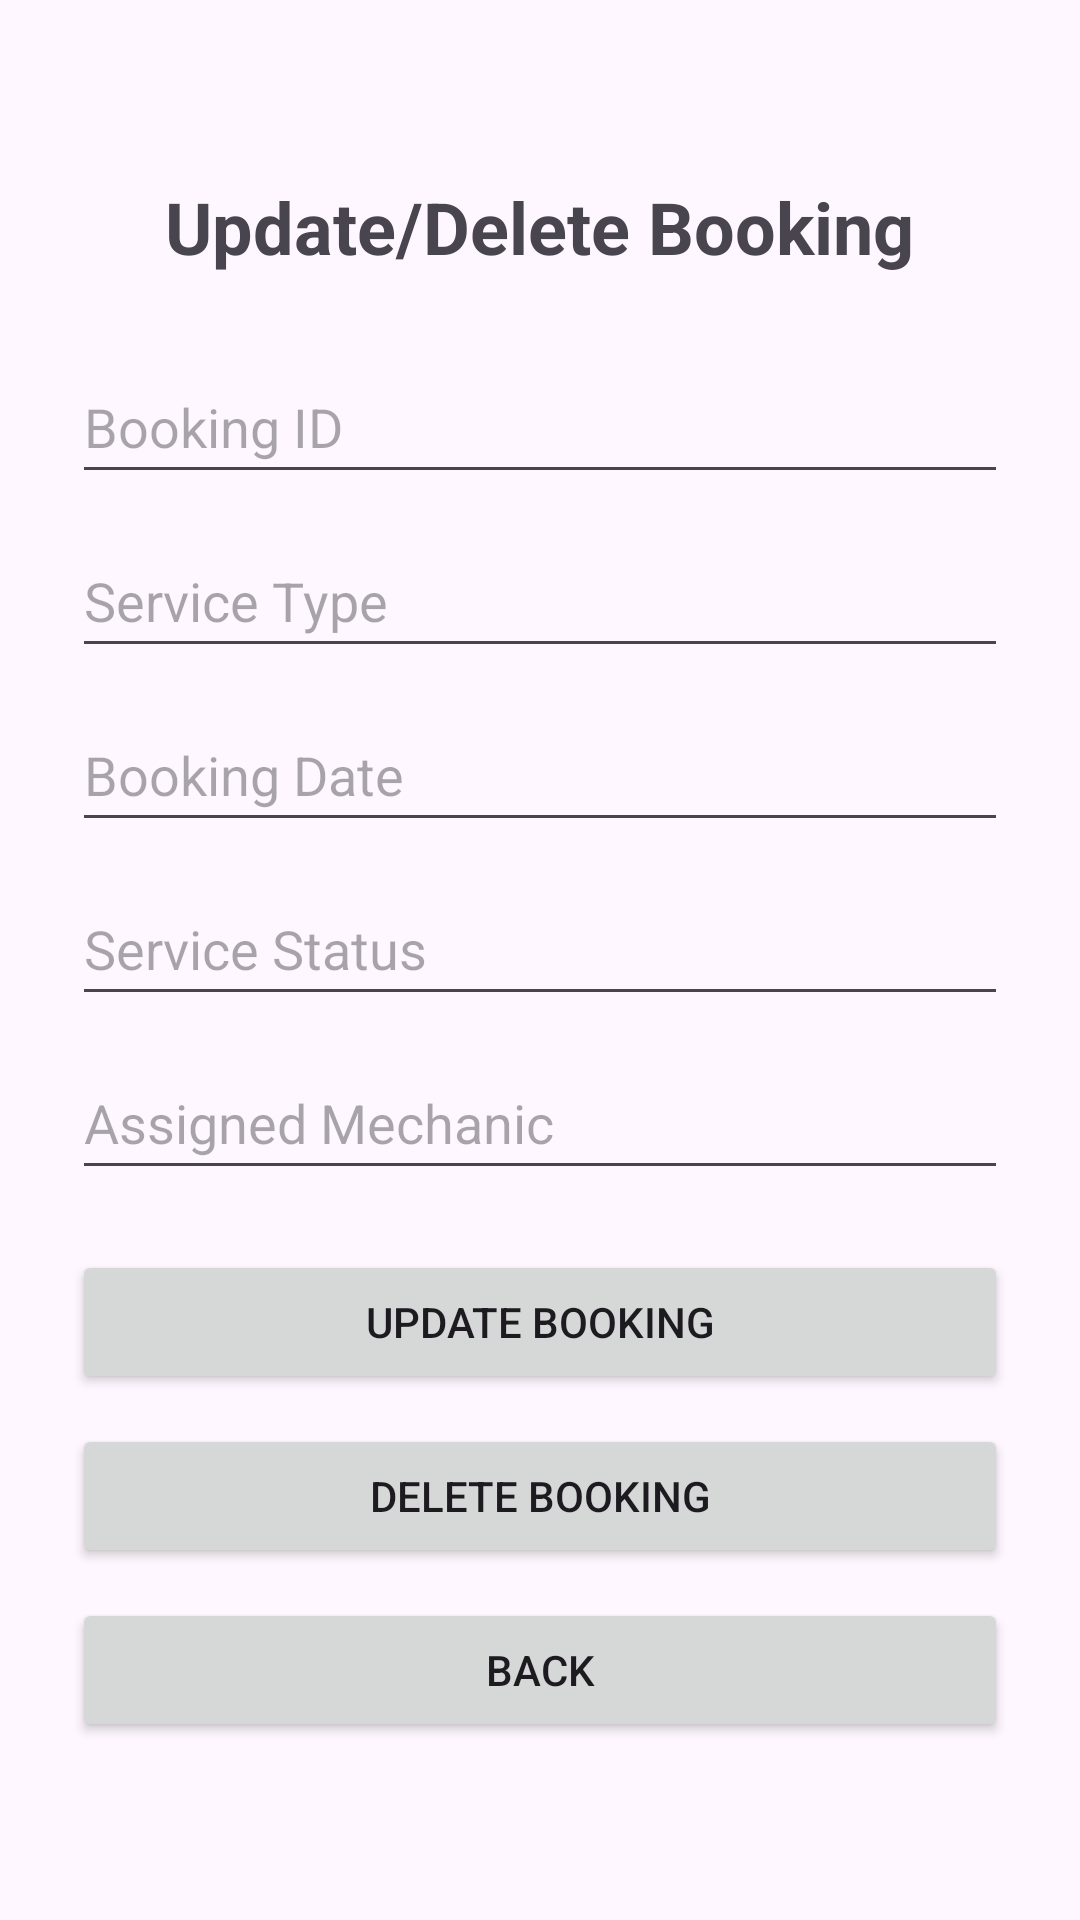

This screen was rendered from an Android layout file. Write that file and the resources it references.
<!-- AndroidManifest.xml: application theme Theme.IMOB301Asssignment -->
<!-- res/layout/activity_update_delete_booking.xml -->
<?xml version="1.0" encoding="utf-8"?>
<LinearLayout xmlns:android="http://schemas.android.com/apk/res/android"
    xmlns:app="http://schemas.android.com/apk/res-auto"
    xmlns:tools="http://schemas.android.com/tools"
    android:id="@+id/main"
    android:layout_width="match_parent"
    android:layout_height="match_parent"
    tools:context=".UpdateDeleteBookingActivity"
    android:orientation="vertical"
    android:gravity="center"
    android:padding="24dp">

    <TextView
        android:layout_width="wrap_content"
        android:layout_height="wrap_content"
        android:text="@string/update_delete_booking"
        android:textSize="24sp"
        android:textStyle="bold"
        android:layout_marginBottom="25dp" />

    <EditText
        android:id="@+id/txtBookingID"
        android:layout_width="match_parent"
        android:layout_height="wrap_content"
        android:hint="@string/booking_id"
        android:minHeight="48dp" />

    <EditText
        android:id="@+id/txtServiceType"
        android:layout_width="match_parent"
        android:layout_height="wrap_content"
        android:layout_marginTop="10dp"
        android:hint="@string/service_type"
        android:minHeight="48dp"
        tools:ignore="HardcodedText" />

    <EditText
        android:id="@+id/txtBookingDate"
        android:layout_width="match_parent"
        android:layout_height="wrap_content"
        android:layout_marginTop="10dp"
        android:hint="@string/booking_date"
        android:minHeight="48dp" />

    <EditText
        android:id="@+id/txtServiceStatus"
        android:layout_width="match_parent"
        android:layout_height="wrap_content"
        android:layout_marginTop="10dp"
        android:hint="@string/service_status"
        android:minHeight="48dp" />

    <EditText
        android:id="@+id/txtAssignedMechanic"
        android:layout_width="match_parent"
        android:layout_height="wrap_content"
        android:layout_marginTop="10dp"
        android:hint="@string/assigned_mechanic"
        android:minHeight="48dp" />

    <Button
        android:id="@+id/btnUpdate"
        android:layout_width="match_parent"
        android:layout_height="wrap_content"
        android:text="@string/update_booking"
        android:layout_marginTop="20dp" />

    <Button
        android:id="@+id/btnDelete"
        android:layout_width="match_parent"
        android:layout_height="wrap_content"
        android:text="@string/delete_booking"
        android:layout_marginTop="10dp" />

    <Button
        android:id="@+id/btnBack"
        android:layout_width="match_parent"
        android:layout_height="wrap_content"
        android:text="Back"
        android:layout_marginTop="10dp"/>


</LinearLayout>
<!-- resources referenced by this layout -->
<resources>
  <string name="assigned_mechanic">Assigned Mechanic</string>
  <string name="booking_date">Booking Date</string>
  <string name="booking_id">Booking ID</string>
  <string name="delete_booking">Delete Booking</string>
  <string name="service_status">Service Status</string>
  <string name="service_type">Service Type</string>
  <string name="update_booking">Update Booking</string>
  <string name="update_delete_booking">Update/Delete Booking</string>
  <style name="Theme.IMOB301Asssignment" parent="Base.Theme.IMOB301Asssignment" />
  <style name="Base.Theme.IMOB301Asssignment" parent="Theme.Material3.DayNight.NoActionBar">
          
          
      </style>
</resources>
